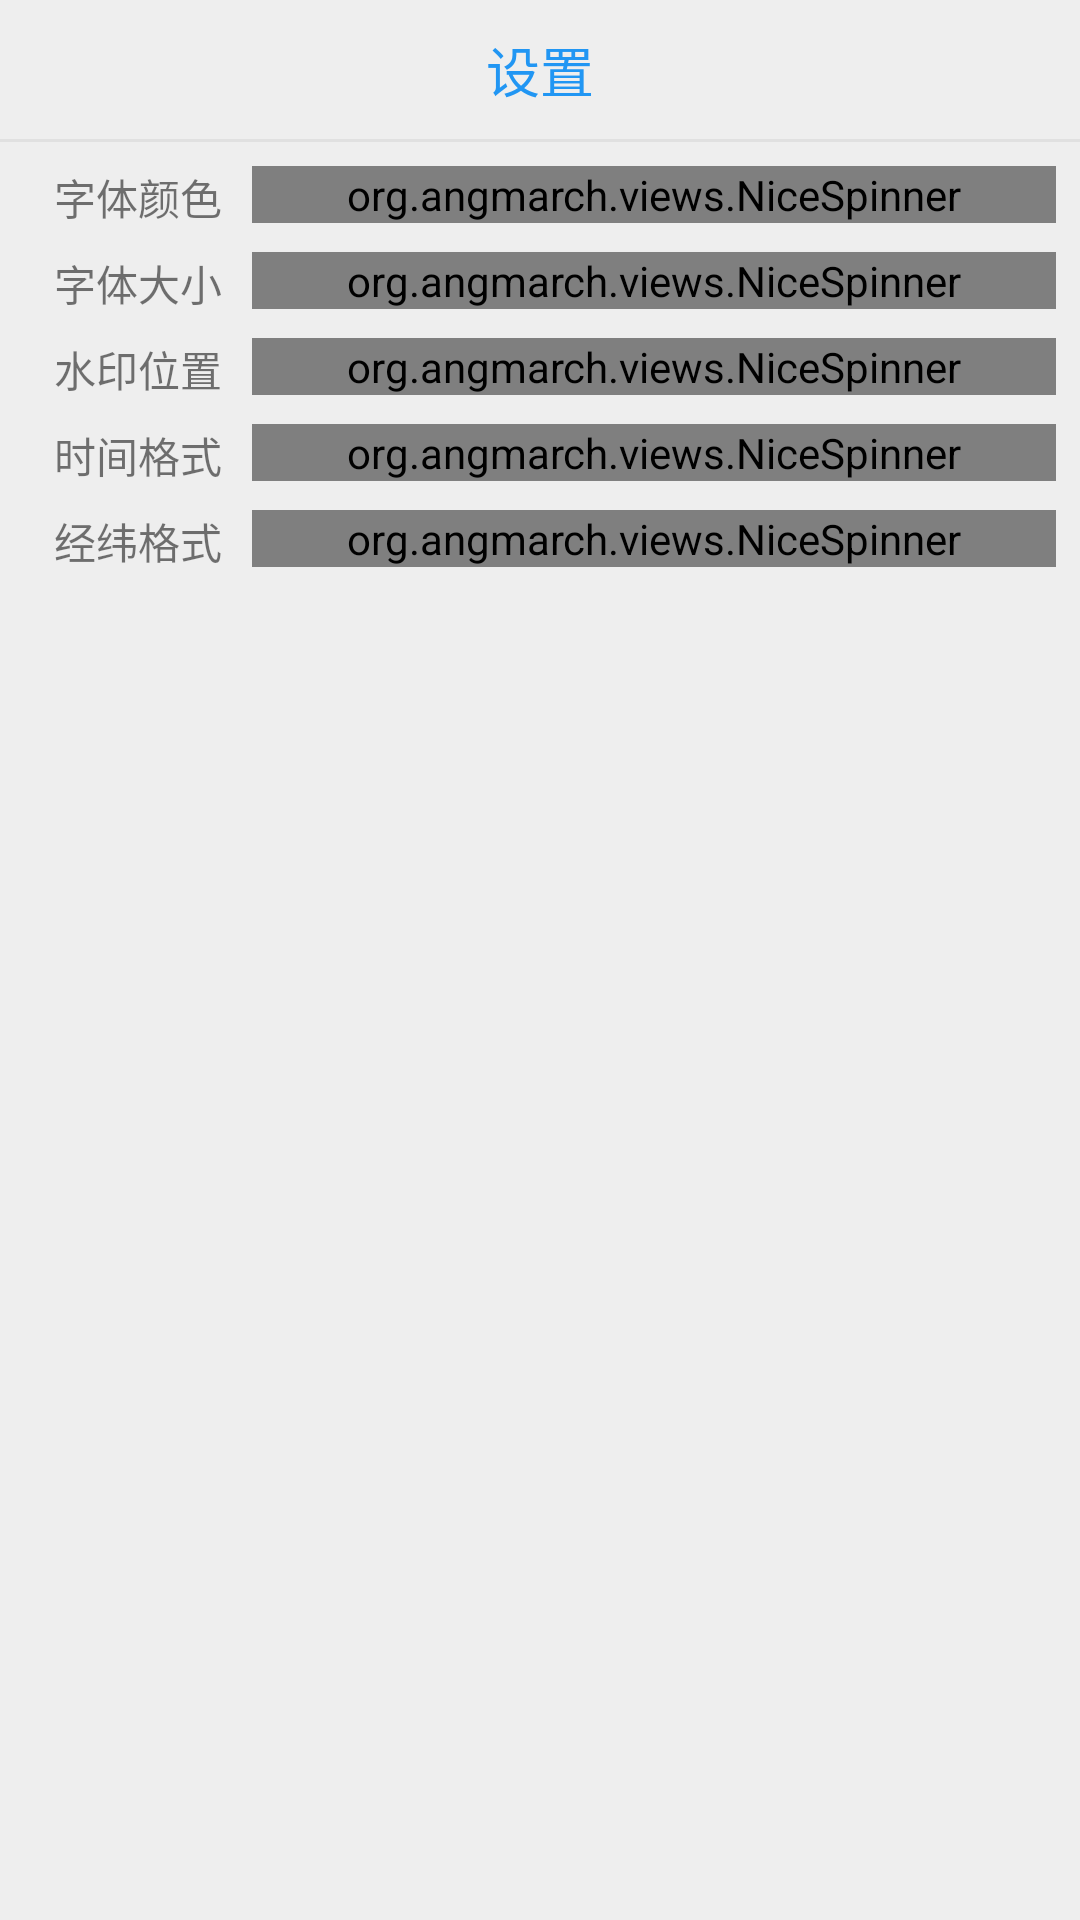

Write the Android layout XML for this screen, with the resource values it uses.
<!-- AndroidManifest.xml: application theme AppTheme -->
<!-- res/layout/dialog_camera_setting.xml -->
<?xml version="1.0" encoding="utf-8"?>
<LinearLayout xmlns:android="http://schemas.android.com/apk/res/android"
    android:orientation="vertical"
    android:layout_width="match_parent"
    android:layout_height="match_parent"
    android:background="@color/md_grey_200">

    <TextView
        android:layout_width="wrap_content"
        android:layout_height="wrap_content"
        android:layout_gravity="center_horizontal"
        android:text="设置"
        android:textColor="@color/md_blue_500"
        android:textSize="18dp"
        android:layout_margin="10dp"/>

    <View
        android:layout_width="match_parent"
        android:layout_height="1dp"
        android:background="@color/md_grey_300"/>

    <LinearLayout
        android:layout_width="match_parent"
        android:layout_height="wrap_content"
        android:orientation="horizontal"
        android:layout_marginTop="8dp"
        android:layout_marginLeft="8dp"
        android:layout_marginRight="8dp">

        <TextView
            android:layout_width="wrap_content"
            android:layout_height="wrap_content"
            android:text="字体颜色"
            android:layout_marginLeft="10dp"
            android:layout_marginRight="10dp"
            android:layout_gravity="center_vertical"/>

        <org.angmarch.views.NiceSpinner
            android:id="@+id/ns_dialog_camera_setting_text_color"
            android:layout_width="match_parent"
            android:layout_height="wrap_content"/>

    </LinearLayout>

    <LinearLayout
        android:layout_width="match_parent"
        android:layout_height="wrap_content"
        android:orientation="horizontal"
        android:layout_marginTop="8dp"
        android:layout_marginLeft="8dp"
        android:layout_marginRight="8dp">

        <TextView
            android:layout_width="wrap_content"
            android:layout_height="wrap_content"
            android:text="字体大小"
            android:layout_marginLeft="10dp"
            android:layout_marginRight="10dp"
            android:layout_gravity="center_vertical"/>

        <org.angmarch.views.NiceSpinner
            android:id="@+id/ns_dialog_camera_setting_text_size"
            android:layout_width="match_parent"
            android:layout_height="wrap_content"/>

    </LinearLayout>

    <LinearLayout
        android:layout_width="match_parent"
        android:layout_height="wrap_content"
        android:orientation="horizontal"
        android:layout_marginTop="8dp"
        android:layout_marginLeft="8dp"
        android:layout_marginRight="8dp">

        <TextView
            android:layout_width="wrap_content"
            android:layout_height="wrap_content"
            android:text="水印位置"
            android:layout_marginLeft="10dp"
            android:layout_marginRight="10dp"
            android:layout_gravity="center_vertical"/>

        <org.angmarch.views.NiceSpinner
            android:id="@+id/ns_dialog_camera_setting_watermark_location"
            android:layout_width="match_parent"
            android:layout_height="wrap_content"/>

    </LinearLayout>

    <LinearLayout
        android:layout_width="match_parent"
        android:layout_height="wrap_content"
        android:orientation="horizontal"
        android:layout_marginTop="8dp"
        android:layout_marginLeft="8dp"
        android:layout_marginRight="8dp">

        <TextView
            android:layout_width="wrap_content"
            android:layout_height="wrap_content"
            android:text="时间格式"
            android:layout_marginLeft="10dp"
            android:layout_marginRight="10dp"
            android:layout_gravity="center_vertical"/>

        <org.angmarch.views.NiceSpinner
            android:id="@+id/ns_dialog_camera_setting_time_format"
            android:layout_width="match_parent"
            android:layout_height="wrap_content"/>

    </LinearLayout>

    <LinearLayout
        android:layout_width="match_parent"
        android:layout_height="wrap_content"
        android:orientation="horizontal"
        android:layout_marginTop="8dp"
        android:layout_marginLeft="8dp"
        android:layout_marginRight="8dp">

        <TextView
            android:layout_width="wrap_content"
            android:layout_height="wrap_content"
            android:text="经纬格式"
            android:layout_marginLeft="10dp"
            android:layout_marginRight="10dp"
            android:layout_gravity="center_vertical"/>

        <org.angmarch.views.NiceSpinner
            android:id="@+id/ns_dialog_camera_setting_location"
            android:layout_width="match_parent"
            android:layout_height="wrap_content"/>

    </LinearLayout>

</LinearLayout>
<!-- resources referenced by this layout -->
<resources>
  <color name="md_blue_500">#2196F3</color>
  <color name="md_grey_200">#EEEEEE</color>
  <color name="md_grey_300">#E0E0E0</color>
  <style name="AppTheme" parent="Theme.AppCompat.Light.NoActionBar">
          
          <item name="colorPrimary">@color/colorPrimary</item>
          <item name="colorPrimaryDark">@color/colorPrimaryDark</item>
          <item name="colorAccent">@color/colorAccent</item>
      </style>
  <color name="colorPrimary">#008577</color>
  <color name="colorPrimaryDark">#00574B</color>
  <color name="colorAccent">#006fff</color>
</resources>
